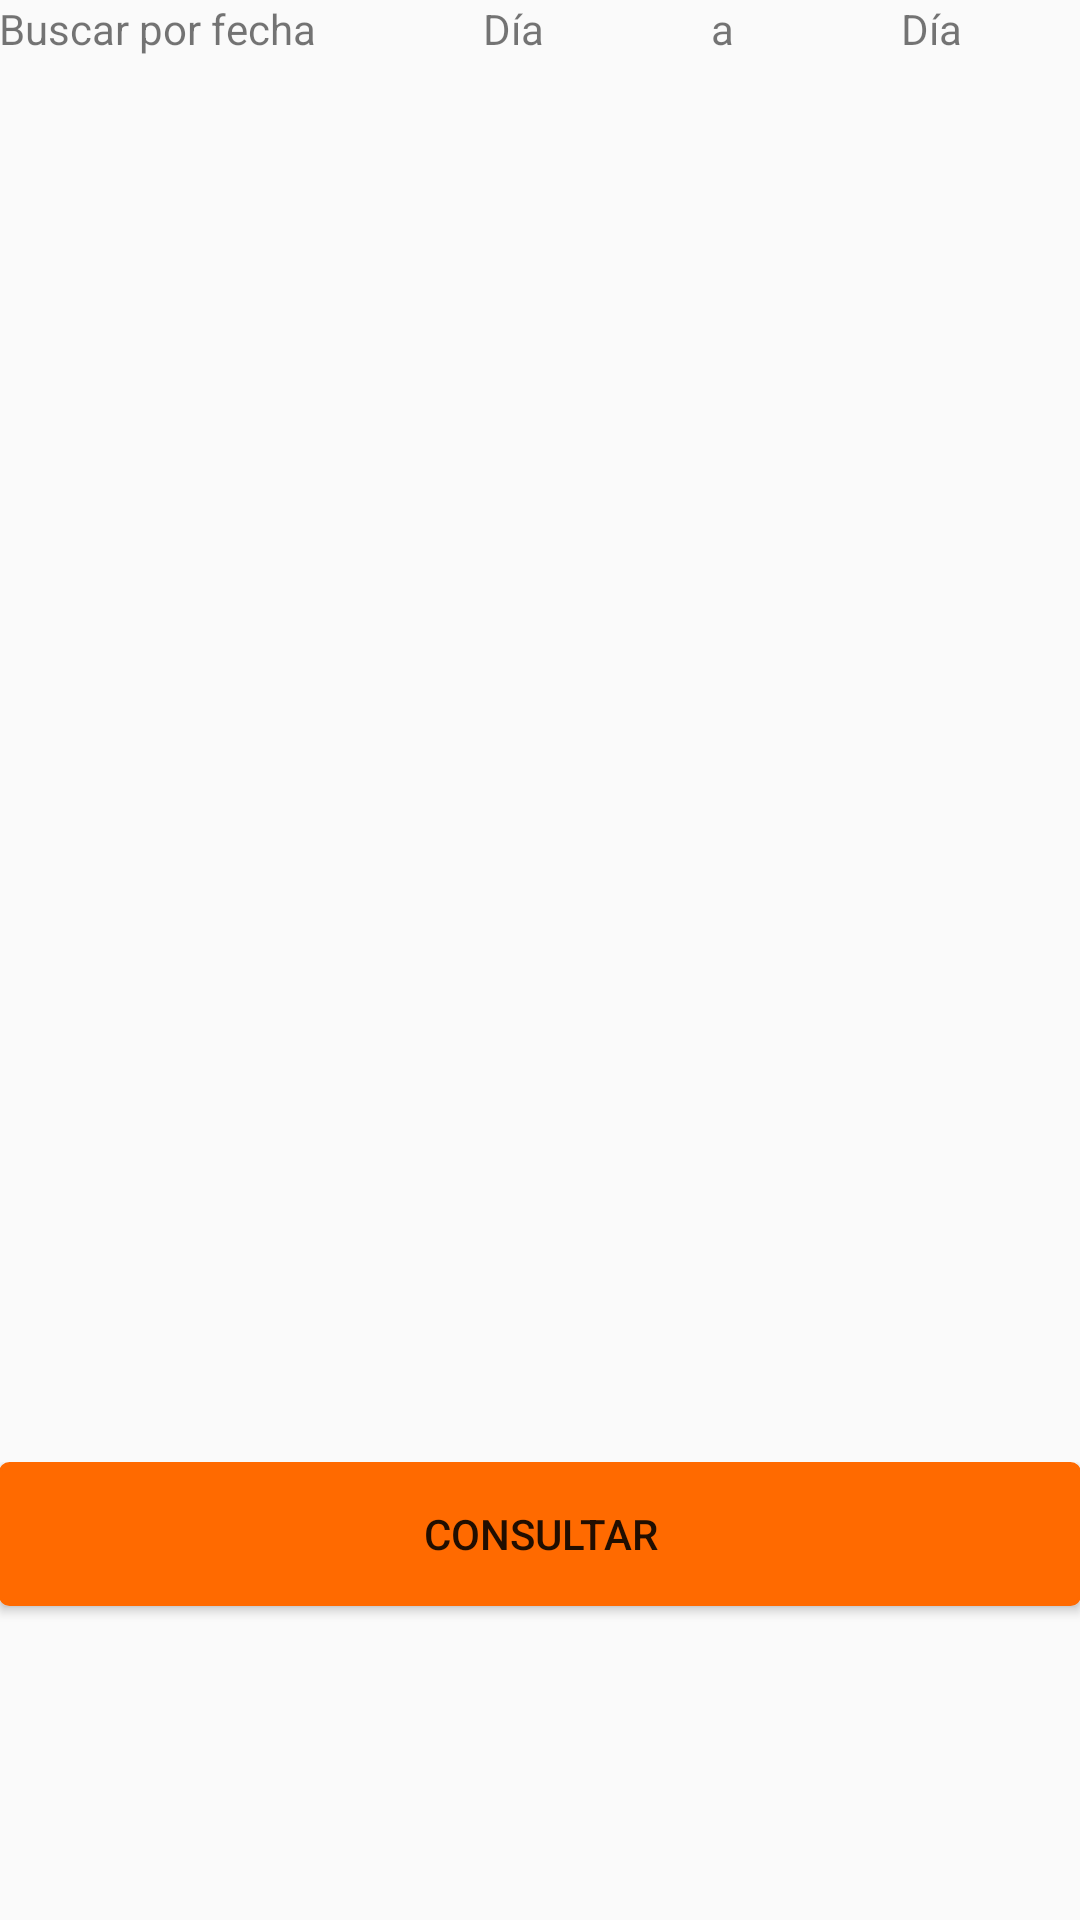

Android layout source for this screen:
<!-- AndroidManifest.xml: application theme AppTheme -->
<!-- res/layout/activity_lista_asistencias.xml -->
<?xml version="1.0" encoding="utf-8"?>
<LinearLayout xmlns:android="http://schemas.android.com/apk/res/android"
    xmlns:tools="http://schemas.android.com/tools"
    android:id="@+id/activity_lista_asistencias"
    android:layout_width="match_parent"
    android:layout_height="match_parent"
    android:paddingBottom="@dimen/activity_vertical_margin"
    android:paddingLeft="@dimen/activity_horizontal_margin"
    android:paddingRight="@dimen/activity_horizontal_margin"
    android:paddingTop="@dimen/activity_vertical_margin"
    android:orientation="vertical"
    tools:context="com.example.elro.nopapers.ListaAsistencias"
    android:weightSum="1">

    <LinearLayout
        android:orientation="horizontal"
        android:layout_width="match_parent"
        android:layout_height="45dp"
        android:weightSum="1">

        <TextView
            android:text="Buscar por fecha"
            android:layout_width="wrap_content"
            android:layout_height="wrap_content"
            android:id="@+id/textView27"
            android:layout_weight="0.27" />

        <TextView
            android:text="Día"
            android:layout_width="wrap_content"
            android:layout_height="wrap_content"
            android:id="@+id/fecha1"
            android:layout_weight="0.27" />

        <TextView
            android:text="a"
            android:layout_width="wrap_content"
            android:layout_height="wrap_content"
            android:id="@+id/textView37"
            android:layout_weight="0.27" />

        <TextView
            android:text="Día"
            android:layout_width="wrap_content"
            android:layout_height="wrap_content"
            android:id="@+id/fecha2"
            android:layout_weight="0.27" />

    </LinearLayout>

    <LinearLayout
        android:orientation="horizontal"
        android:layout_width="match_parent"
        android:layout_height="69dp"
        android:weightSum="1"
        android:layout_weight="0.81">

        <ListView
            android:layout_width="match_parent"
            android:layout_height="415dp"
            android:id="@+id/listviewfechas" />
    </LinearLayout>

    <LinearLayout
        android:orientation="horizontal"
        android:layout_width="match_parent"
        android:layout_height="65dp">

        <Button
            android:text="Consultar"
            android:layout_width="156dp"
            android:layout_height="wrap_content"
            android:id="@+id/consultarasistencias"
            android:layout_weight="1"
            android:background="@drawable/mybutton" />

    </LinearLayout>

</LinearLayout>
<!-- resources referenced by this layout -->
<resources>
  <!-- drawable mybutton (drawable) -->
  <?xml version="1.0" encoding="utf-8"?>
  <selector xmlns:android="http://schemas.android.com/apk/res/android">
      <item android:state_pressed="true" >
          <shape android:shape="rectangle"  >
              <corners android:radius="3dip" />
              <stroke android:width="1dip" android:color="#FFFF6A00" />
              <gradient android:angle="-90" android:startColor="#FFFF6A00" android:endColor="#FFFF6A00"  />
          </shape>
      </item>
      <item android:state_focused="true">
          <shape android:shape="rectangle"  >
              <corners android:radius="3dip" />
              <stroke android:width="1dip" android:color="#d25b07" />
              <solid android:color="#FFFF6A00"/>
          </shape>
      </item>
      <item >
          <shape android:shape="rectangle"  >
              <corners android:radius="3dip" />
              <stroke android:width="1dip" android:color="#FFFF6A00" />
              <gradient android:angle="-90" android:startColor="#FFFF6A00" android:endColor="#FFFF6A00" />
          </shape>
      </item>
  
  </selector>
  <style name="AppTheme" parent="Theme.AppCompat.Light.DarkActionBar">
          
          <item name="colorPrimary">@color/colorPrimary</item>
          <item name="colorPrimaryDark">@color/colorPrimaryDark</item>
          <item name="colorAccent">@color/colorAccent</item>
      </style>
  <color name="colorPrimary">#0091ff</color>
  <color name="colorPrimaryDark">#0386e9</color>
  <color name="colorAccent">#ff6a00</color>
</resources>
